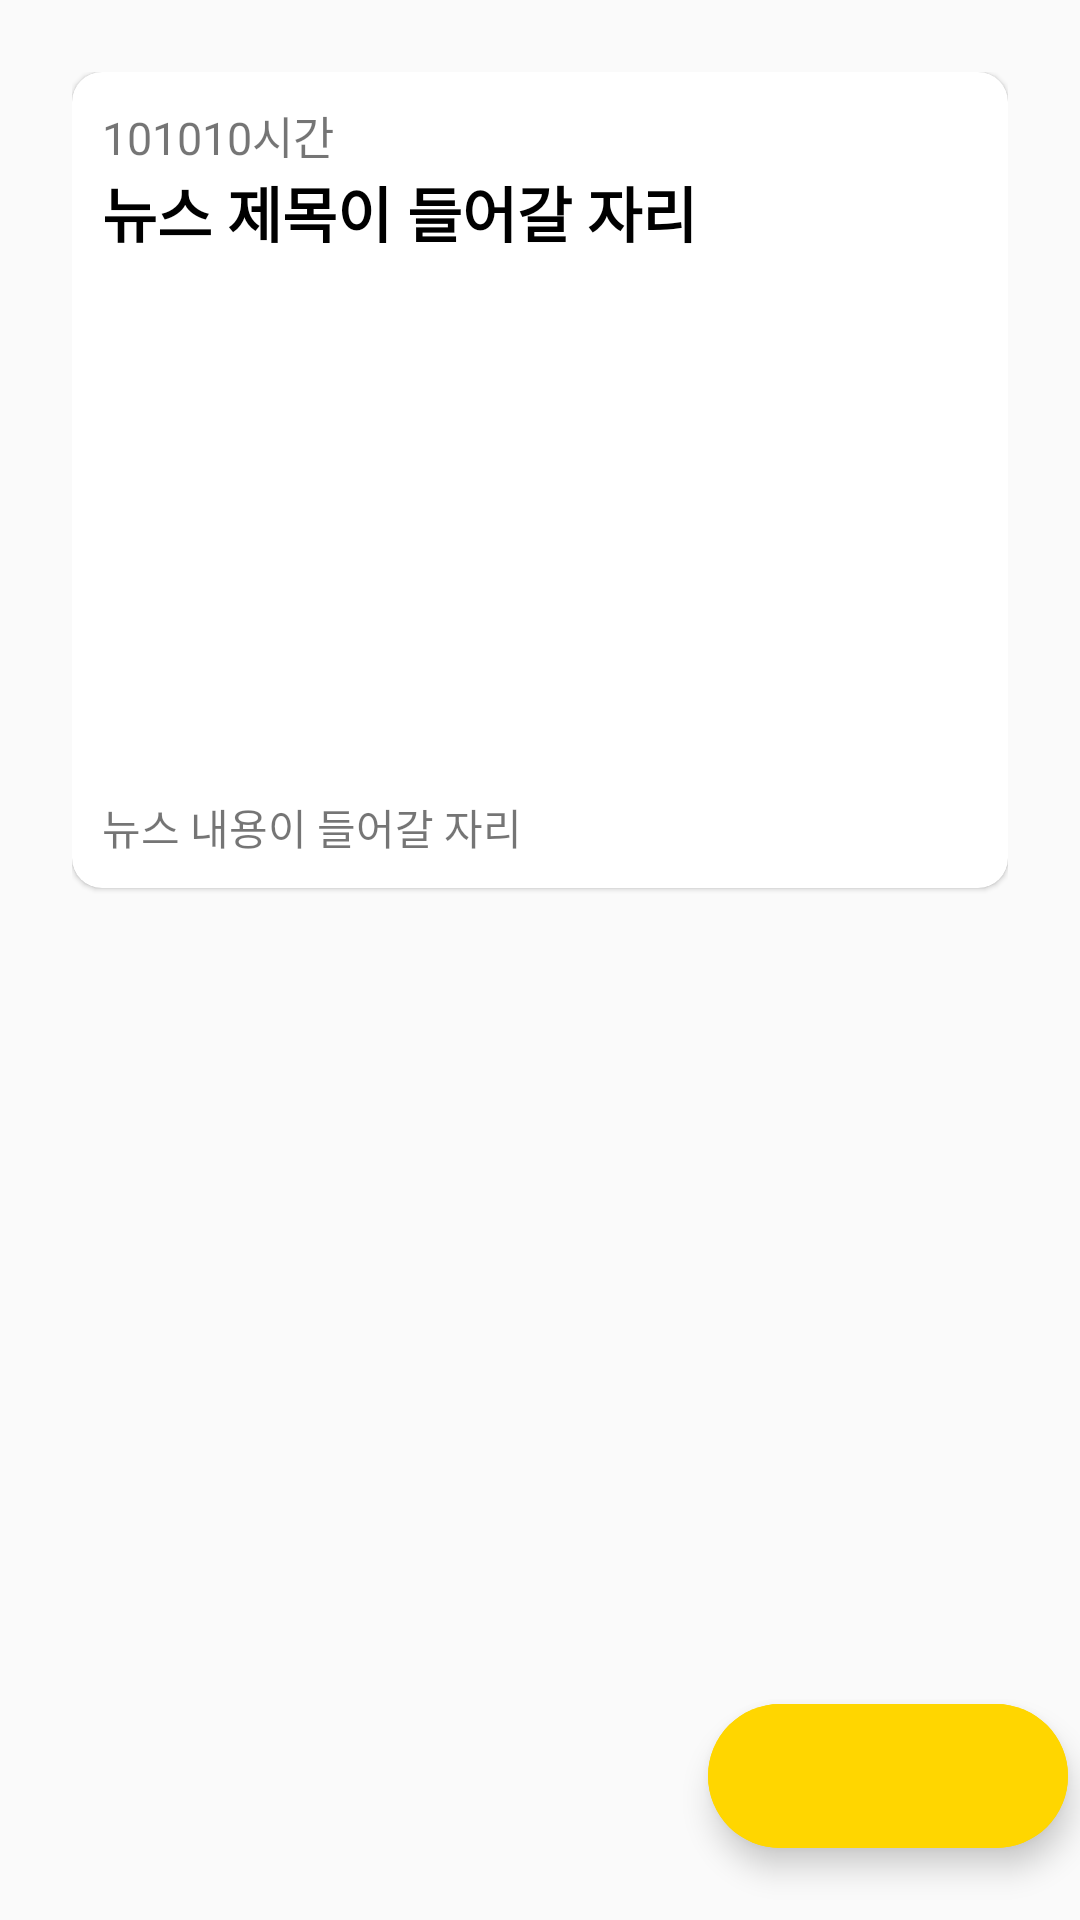

Produce the Android XML layout that renders to this screen, including the resource entries it uses.
<!-- AndroidManifest.xml: application theme AppTheme -->
<!-- res/layout/activity_news_detail.xml -->
<?xml version="1.0" encoding="utf-8"?>
<RelativeLayout xmlns:android="http://schemas.android.com/apk/res/android"
    xmlns:app="http://schemas.android.com/apk/res-auto"
    xmlns:tools="http://schemas.android.com/tools"
    android:layout_width="match_parent"
    android:layout_height="match_parent"
    android:orientation="vertical"
    tools:context=".news.NewsDetailActivity">

    <LinearLayout
        android:layout_width="match_parent"
        android:layout_height="match_parent"
        android:orientation="vertical"
        android:padding="24dp">

        <com.google.android.material.card.MaterialCardView
            android:layout_width="match_parent"
            android:layout_height="wrap_content"
            android:foreground="?android:attr/selectableItemBackground"
            android:theme="@style/MaterialTheme"
            app:cardCornerRadius="10dp">

            <LinearLayout
                android:id="@+id/news_detail_layout"
                android:layout_width="match_parent"
                android:layout_height="wrap_content"
                android:layout_margin="10dp"
                android:orientation="vertical">

                <TextView
                    android:id="@+id/news_time_detail"
                    android:layout_width="wrap_content"
                    android:layout_height="wrap_content"
                    android:text="101010시간"
                    android:textSize="15dp" />

                <com.google.android.material.textview.MaterialTextView
                    android:id="@+id/news_title_detail"
                    android:layout_width="match_parent"
                    android:layout_height="wrap_content"
                    android:text="뉴스 제목이 들어갈 자리"
                    android:textColor="#000"
                    android:textSize="20dp"
                    android:textStyle="bold" />

                <ImageView
                    android:id="@+id/news_thumbNail_detail"
                    android:layout_width="match_parent"
                    android:layout_height="180dp" />


                <com.google.android.material.textview.MaterialTextView
                    android:id="@+id/news_content_detail"
                    android:layout_width="match_parent"
                    android:layout_height="wrap_content"
                    android:text="뉴스 내용이 들어갈 자리"
                    android:textSize="14dp" />

            </LinearLayout>

        </com.google.android.material.card.MaterialCardView>

    </LinearLayout>

    <com.google.android.material.floatingactionbutton.ExtendedFloatingActionButton
        android:id="@+id/fab_share"
        android:layout_width="wrap_content"
        android:layout_height="wrap_content"
        android:layout_alignParentEnd="true"
        android:layout_alignParentBottom="true"
        android:layout_marginRight="4dp"
        android:backgroundTint="#FFD600"
        android:layout_marginBottom="24dp"
        android:layout_marginEnd="24dp"
        android:gravity="center_horizontal"
        android:theme="@style/MaterialTheme"
        app:icon="@drawable/ic_share_black_24dp" />

</RelativeLayout>
<!-- resources referenced by this layout -->
<resources>
  <style name="MaterialTheme" parent="Theme.MaterialComponents.Light.DarkActionBar">
          
          <item name="colorPrimary">@color/colorPrimary</item>
          <item name="colorPrimaryDark">@color/colorPrimaryDark</item>
          <item name="colorAccent">@color/colorAccent</item>
          <item name="android:windowContentOverlay">@null</item>
      </style>
  <style name="AppTheme" parent="Theme.AppCompat.Light.DarkActionBar">
          
          <item name="colorPrimary">@color/colorPrimary</item>
          <item name="colorPrimaryDark">@color/colorPrimaryDark</item>
          <item name="colorAccent">@color/colorAccent</item>
  
          
          <item name="windowActionBar">false</item>
          <item name="windowNoTitle">true</item>
      </style>
  <color name="colorPrimary">#6200EE</color>
  <color name="colorPrimaryDark">#3700B3</color>
  <color name="colorAccent">#373737</color>
</resources>
